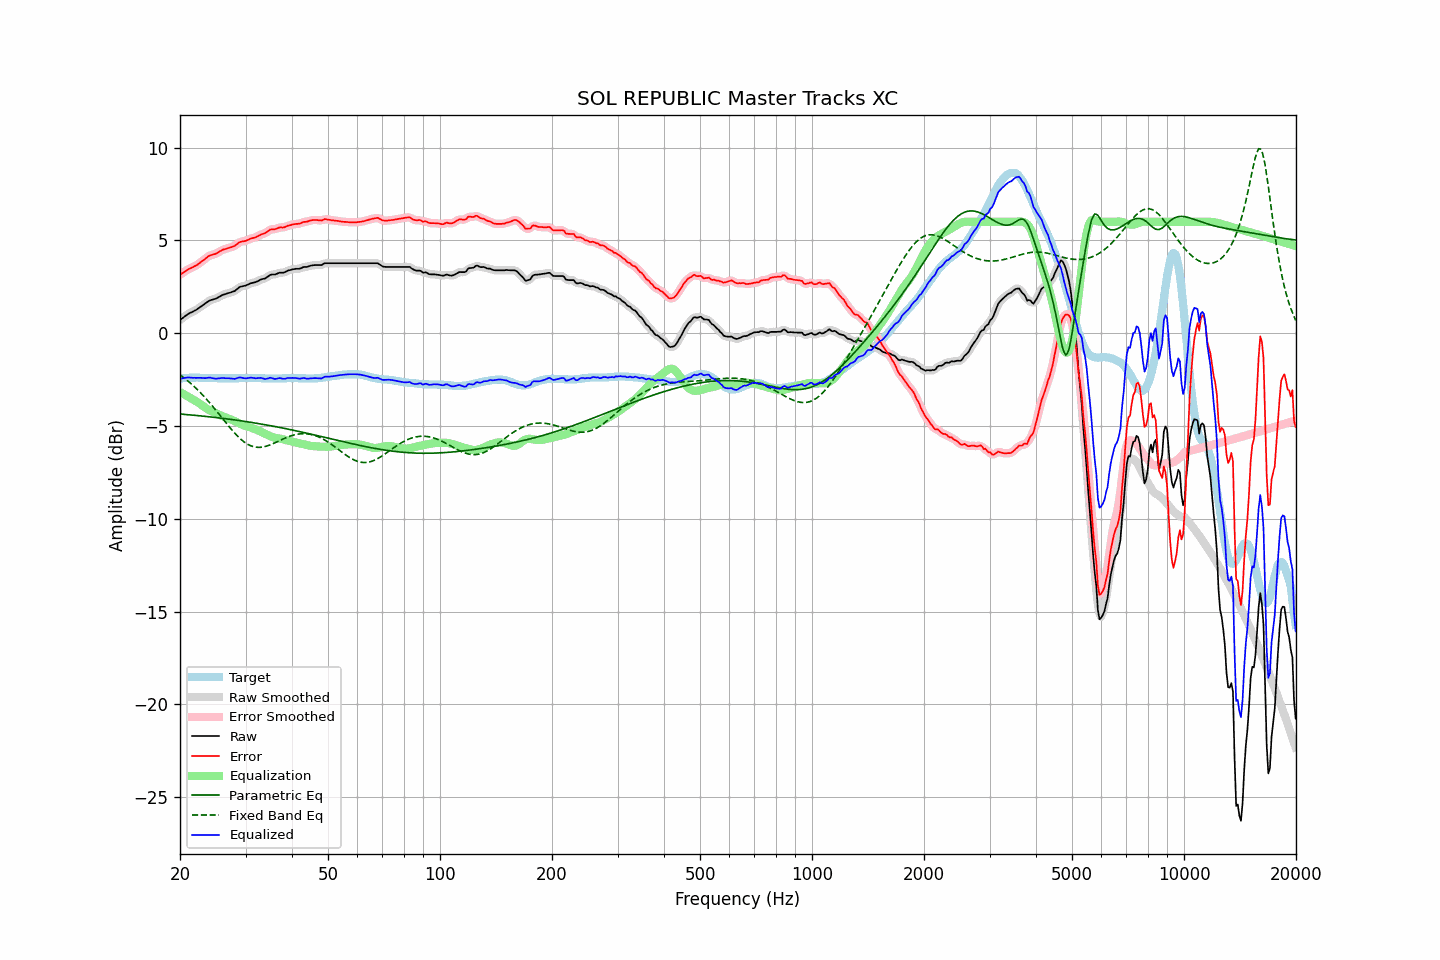

The file beside this chart, header and first rows:
frequency, raw, error, smoothed, error_smoothed, equalization, parametric_eq, fixed_band_eq, equalized_raw, equalized_smoothed, target
20.00, 0.71, 3.15, 0.71, 3.15, -3.17, -4.35, -2.24, -2.45, -2.46, -2.44
20.20, 0.78, 3.21, 0.78, 3.21, -3.22, -4.36, -2.31, -2.43, -2.44, -2.43
20.40, 0.84, 3.26, 0.85, 3.27, -3.27, -4.37, -2.37, -2.42, -2.42, -2.42
20.61, 0.91, 3.33, 0.91, 3.33, -3.32, -4.37, -2.44, -2.41, -2.41, -2.42
20.81, 0.97, 3.38, 0.97, 3.38, -3.37, -4.38, -2.51, -2.39, -2.39, -2.41
21.02, 1.03, 3.44, 1.03, 3.44, -3.42, -4.39, -2.58, -2.38, -2.39, -2.41
21.23, 1.08, 3.48, 1.08, 3.48, -3.47, -4.40, -2.65, -2.39, -2.39, -2.40
21.44, 1.12, 3.52, 1.12, 3.52, -3.52, -4.40, -2.73, -2.40, -2.39, -2.40
21.66, 1.16, 3.56, 1.16, 3.56, -3.56, -4.41, -2.80, -2.40, -2.40, -2.40
21.87, 1.21, 3.61, 1.21, 3.60, -3.61, -4.42, -2.89, -2.40, -2.40, -2.40
22.09, 1.25, 3.64, 1.26, 3.65, -3.66, -4.43, -2.97, -2.41, -2.40, -2.39
22.31, 1.31, 3.70, 1.31, 3.71, -3.72, -4.44, -3.05, -2.40, -2.40, -2.39
22.54, 1.37, 3.77, 1.37, 3.77, -3.77, -4.45, -3.14, -2.40, -2.40, -2.40
22.76, 1.43, 3.84, 1.43, 3.84, -3.84, -4.45, -3.23, -2.40, -2.41, -2.41
22.99, 1.49, 3.90, 1.49, 3.90, -3.90, -4.46, -3.32, -2.41, -2.41, -2.41
23.22, 1.55, 3.96, 1.55, 3.97, -3.97, -4.47, -3.41, -2.42, -2.42, -2.41
23.45, 1.61, 4.03, 1.62, 4.03, -4.03, -4.48, -3.51, -2.42, -2.41, -2.42
23.69, 1.68, 4.10, 1.68, 4.10, -4.09, -4.49, -3.60, -2.40, -2.40, -2.42
23.92, 1.74, 4.16, 1.74, 4.16, -4.13, -4.50, -3.70, -2.39, -2.40, -2.42
24.16, 1.78, 4.20, 1.78, 4.20, -4.18, -4.51, -3.80, -2.40, -2.40, -2.42
24.40, 1.80, 4.22, 1.81, 4.23, -4.22, -4.52, -3.90, -2.42, -2.41, -2.42
24.65, 1.83, 4.25, 1.83, 4.25, -4.26, -4.53, -4.01, -2.43, -2.43, -2.42
24.89, 1.85, 4.27, 1.86, 4.28, -4.30, -4.54, -4.11, -2.45, -2.44, -2.42
25.14, 1.89, 4.31, 1.90, 4.32, -4.34, -4.55, -4.22, -2.44, -2.44, -2.42
25.39, 1.94, 4.37, 1.94, 4.37, -4.38, -4.56, -4.33, -2.43, -2.43, -2.43
25.65, 1.99, 4.42, 1.99, 4.42, -4.41, -4.57, -4.44, -2.42, -2.42, -2.43
25.91, 2.04, 4.47, 2.04, 4.47, -4.45, -4.58, -4.54, -2.41, -2.41, -2.43
26.16, 2.08, 4.51, 2.08, 4.50, -4.49, -4.59, -4.65, -2.41, -2.41, -2.43
26.43, 2.10, 4.53, 2.11, 4.54, -4.52, -4.60, -4.76, -2.42, -2.42, -2.43
26.69, 2.13, 4.56, 2.13, 4.56, -4.56, -4.61, -4.87, -2.42, -2.42, -2.43
26.96, 2.16, 4.59, 2.16, 4.59, -4.59, -4.62, -4.97, -2.42, -2.43, -2.43
27.23, 2.18, 4.61, 2.19, 4.61, -4.62, -4.63, -5.08, -2.43, -2.43, -2.43
27.50, 2.21, 4.64, 2.21, 4.64, -4.65, -4.65, -5.18, -2.44, -2.44, -2.43
27.77, 2.24, 4.67, 2.24, 4.67, -4.69, -4.66, -5.28, -2.45, -2.45, -2.43
28.05, 2.27, 4.70, 2.28, 4.71, -4.74, -4.67, -5.38, -2.46, -2.45, -2.43
28.33, 2.34, 4.77, 2.34, 4.77, -4.78, -4.68, -5.47, -2.44, -2.43, -2.43
28.62, 2.41, 4.84, 2.41, 4.84, -4.82, -4.69, -5.56, -2.41, -2.41, -2.43
28.90, 2.48, 4.90, 2.47, 4.89, -4.86, -4.71, -5.64, -2.38, -2.39, -2.42
29.19, 2.51, 4.93, 2.51, 4.93, -4.90, -4.72, -5.72, -2.39, -2.39, -2.42
29.48, 2.53, 4.95, 2.53, 4.95, -4.94, -4.73, -5.80, -2.41, -2.41, -2.42
29.78, 2.55, 4.96, 2.55, 4.96, -4.98, -4.74, -5.86, -2.42, -2.42, -2.41
30.08, 2.57, 4.98, 2.58, 4.99, -5.01, -4.76, -5.92, -2.43, -2.43, -2.41
30.38, 2.61, 5.02, 2.61, 5.02, -5.03, -4.77, -5.98, -2.42, -2.42, -2.41
30.68, 2.65, 5.06, 2.65, 5.06, -5.05, -4.78, -6.02, -2.40, -2.40, -2.41
30.99, 2.69, 5.10, 2.69, 5.09, -5.08, -4.80, -6.06, -2.39, -2.40, -2.41
31.30, 2.71, 5.12, 2.71, 5.12, -5.11, -4.81, -6.09, -2.40, -2.40, -2.41
31.61, 2.73, 5.14, 2.73, 5.14, -5.15, -4.83, -6.12, -2.41, -2.41, -2.41
31.93, 2.75, 5.16, 2.76, 5.17, -5.18, -4.84, -6.14, -2.43, -2.42, -2.41
32.24, 2.79, 5.21, 2.79, 5.21, -5.21, -4.86, -6.15, -2.42, -2.42, -2.42
32.57, 2.83, 5.25, 2.84, 5.25, -5.25, -4.87, -6.15, -2.42, -2.41, -2.42
32.89, 2.88, 5.30, 2.88, 5.30, -5.29, -4.88, -6.15, -2.40, -2.41, -2.42
33.22, 2.91, 5.34, 2.91, 5.33, -5.33, -4.90, -6.14, -2.42, -2.42, -2.43
33.55, 2.93, 5.36, 2.93, 5.36, -5.38, -4.91, -6.12, -2.44, -2.44, -2.43
33.89, 2.95, 5.39, 2.96, 5.40, -5.42, -4.93, -6.10, -2.47, -2.46, -2.44
34.23, 3.01, 5.45, 3.01, 5.45, -5.46, -4.95, -6.08, -2.45, -2.45, -2.44
34.57, 3.07, 5.51, 3.08, 5.51, -5.50, -4.96, -6.05, -2.43, -2.43, -2.44
34.92, 3.14, 5.58, 3.13, 5.57, -5.54, -4.98, -6.02, -2.40, -2.41, -2.44
35.27, 3.16, 5.60, 3.16, 5.59, -5.57, -4.99, -5.98, -2.41, -2.42, -2.44
35.62, 3.16, 5.60, 3.17, 5.60, -5.60, -5.01, -5.94, -2.44, -2.44, -2.44
35.97, 3.16, 5.60, 3.17, 5.61, -5.63, -5.03, -5.90, -2.47, -2.45, -2.44
... 635 more rows
